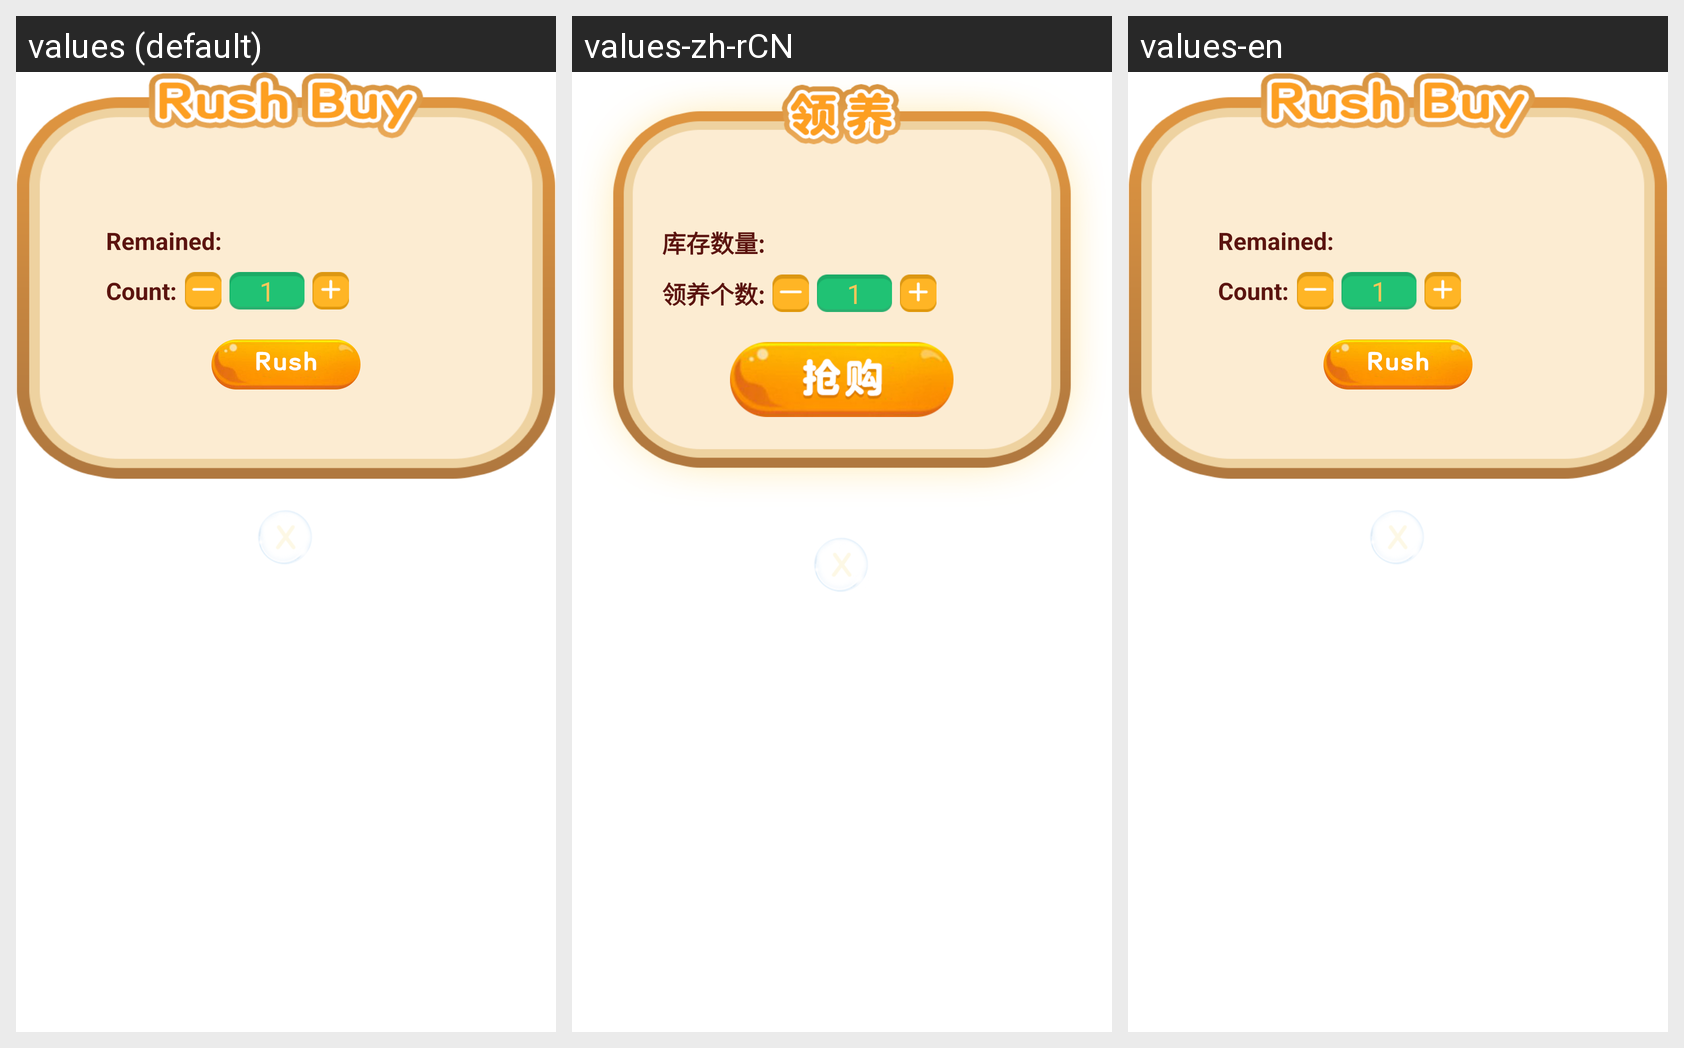

For this localized Android screen grid, give each drawn string resource with its value in every locale shown.
Android screen res/layout/dialog_rushbuy.xml rendered under 3 locales, left to right: values (default), values-zh-rCN, values-en. Device: Nexus 5 (rendered at 1080×1920; each locale shown at half size, 540×960, under a caption strip naming it); theme AppTheme.
Strings drawn on this screen, with the default value and each locale's value (text and hints the layout hard-codes, and strings that could not be matched under every locale, appear in the picture but are not listed):

dialog_rush_mained
  values: Remained:
  values-zh-rCN: 库存数量:
  values-en: Remained:

dialog_rush_count
  values: Count:
  values-zh-rCN: 领养个数:
  values-en: Count:
